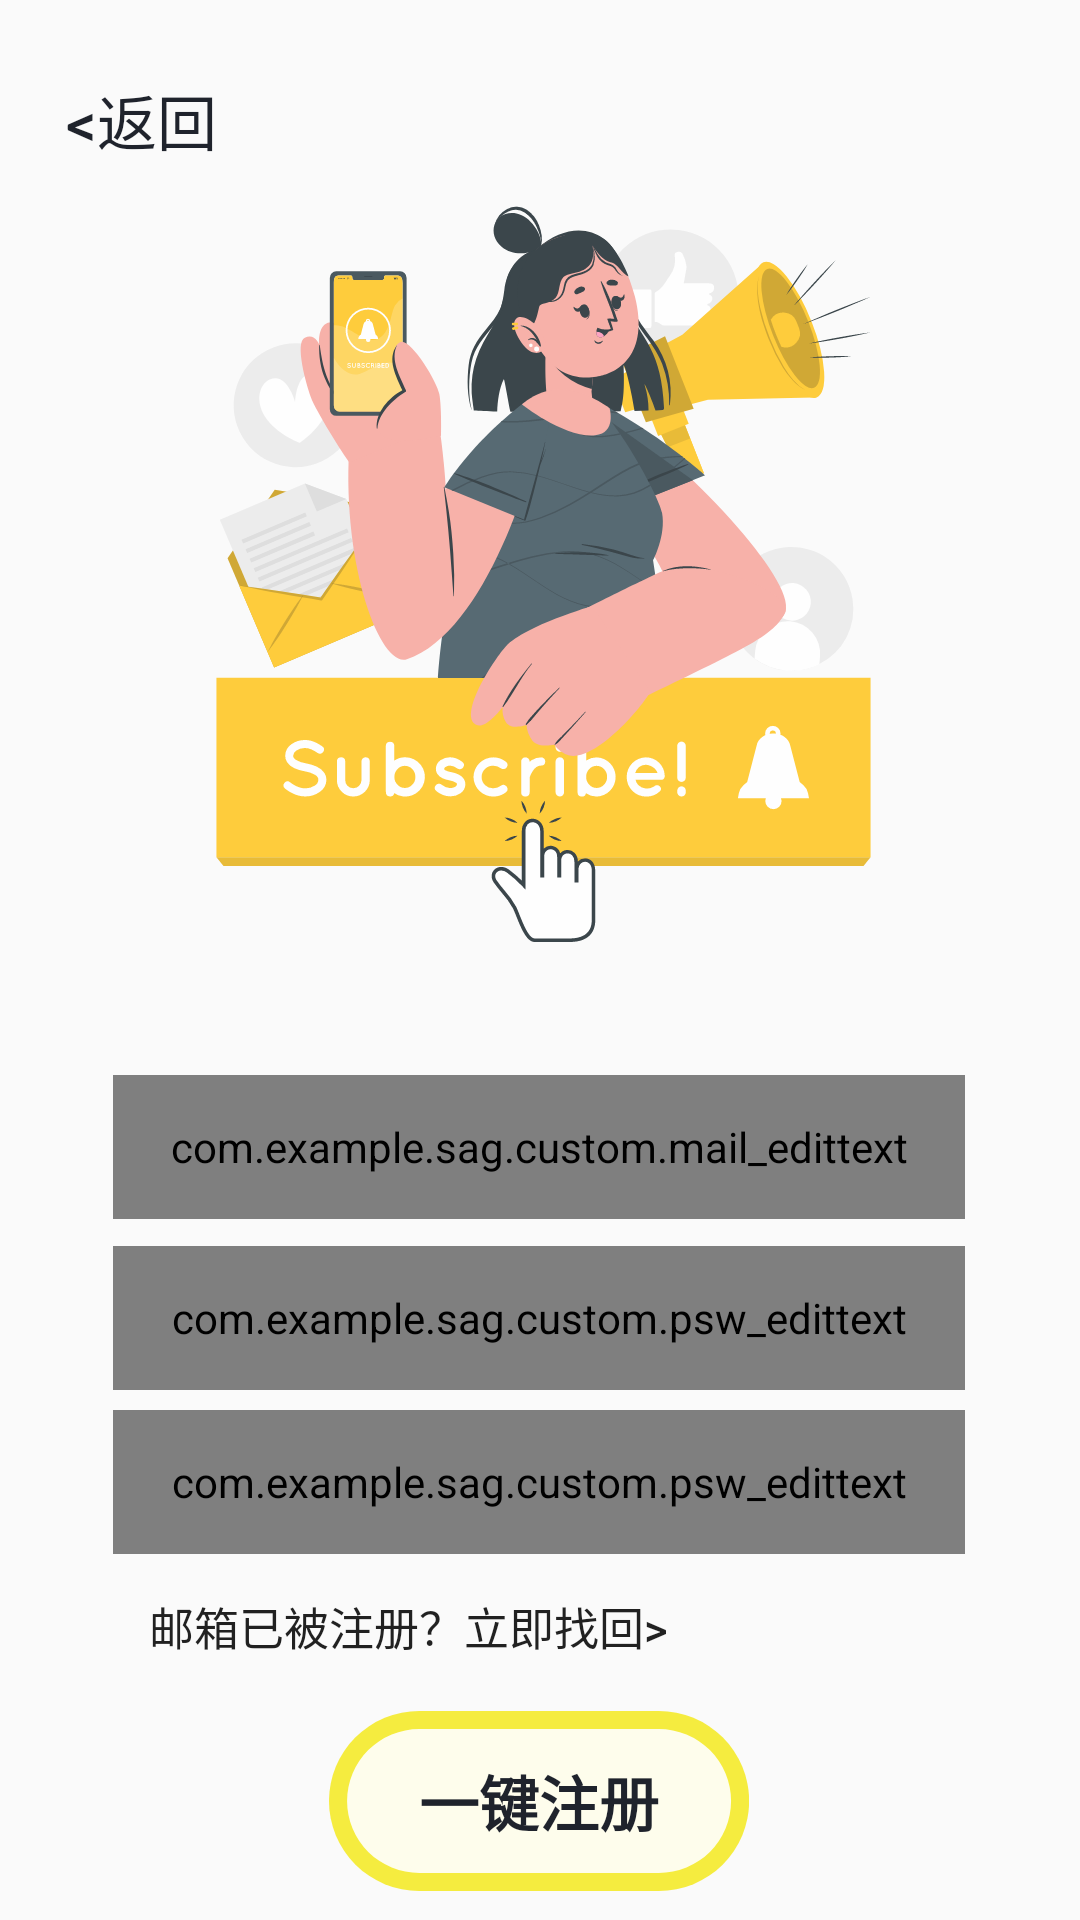

Write the Android layout XML for this screen, with the resource values it uses.
<!-- AndroidManifest.xml: application theme Theme.SAG -->
<!-- res/layout/activity_register.xml -->
<?xml version="1.0" encoding="utf-8"?>
<androidx.constraintlayout.widget.ConstraintLayout xmlns:android="http://schemas.android.com/apk/res/android"
    xmlns:app="http://schemas.android.com/apk/res-auto"
    xmlns:tools="http://schemas.android.com/tools"
    android:layout_width="match_parent"
    android:layout_height="match_parent"
    tools:context=".activities.RegisterActivity">

    <Button
        android:id="@+id/returntoLogin"
        android:layout_width="wrap_content"
        android:layout_height="wrap_content"
        android:layout_marginLeft="3dp"
        android:layout_marginTop="10dp"
        android:background="#00000000"
        android:text="&lt;返回"
        android:textColor="#1f232c"
        android:textSize="20sp"
        app:layout_constraintBottom_toTopOf="@+id/guideline7"
        app:layout_constraintEnd_toEndOf="parent"
        app:layout_constraintHorizontal_bias="0.0"
        app:layout_constraintStart_toStartOf="parent"
        app:layout_constraintTop_toTopOf="parent"
        app:layout_constraintVertical_bias="0.021" />

    <ImageView
        android:id="@+id/imageView2"
        android:layout_width="405dp"
        android:layout_height="295dp"
        app:layout_constraintBottom_toTopOf="@+id/guideline7"
        app:layout_constraintEnd_toEndOf="parent"
        app:layout_constraintHorizontal_bias="0.483"
        app:layout_constraintStart_toStartOf="parent"
        app:layout_constraintTop_toTopOf="parent"
        app:layout_constraintVertical_bias="1.0"
        app:srcCompat="@drawable/register" />

    <androidx.constraintlayout.widget.Guideline
        android:id="@+id/guideline7"
        android:layout_width="wrap_content"
        android:layout_height="wrap_content"
        android:orientation="horizontal"
        app:layout_constraintGuide_begin="338dp" />

    <com.example.sag.custom.mail_edittext
        android:id="@+id/mail_edittext_r"
        android:layout_width="284dp"
        android:layout_height="48dp"
        android:background="@drawable/login"
        android:hint=" 请输入注册邮箱"
        android:paddingLeft="10dp"
        android:paddingEnd="10dp"
        app:layout_constraintBottom_toBottomOf="parent"
        app:layout_constraintEnd_toEndOf="parent"
        app:layout_constraintHorizontal_bias="0.496"
        app:layout_constraintStart_toStartOf="parent"
        app:layout_constraintTop_toBottomOf="@+id/imageView2"
        app:layout_constraintVertical_bias="0.08" />

    <com.example.sag.custom.psw_edittext
        android:id="@+id/psw_edittext_r"
        android:layout_width="284dp"
        android:layout_height="48dp"
        android:background="@drawable/login"
        android:hint=" 请输入密码"
        android:inputType="textPassword"
        android:paddingLeft="10dp"
        android:paddingEnd="10dp"
        app:layout_constraintBottom_toBottomOf="parent"
        app:layout_constraintEnd_toEndOf="parent"
        app:layout_constraintHorizontal_bias="0.496"
        app:layout_constraintStart_toStartOf="parent"
        app:layout_constraintTop_toBottomOf="@+id/mail_edittext_r"
        app:layout_constraintVertical_bias="0.048" />

    <com.example.sag.custom.psw_edittext
        android:id="@+id/rpsw_edittext_r"
        android:layout_width="284dp"
        android:layout_height="48dp"
        android:background="@drawable/login"
        android:hint=" 请确认密码"
        android:inputType="textPassword"
        android:paddingLeft="10dp"
        android:paddingEnd="10dp"
        app:layout_constraintBottom_toBottomOf="parent"
        app:layout_constraintEnd_toEndOf="parent"
        app:layout_constraintHorizontal_bias="0.496"
        app:layout_constraintStart_toStartOf="parent"
        app:layout_constraintTop_toBottomOf="@+id/psw_edittext_r"
        app:layout_constraintVertical_bias="0.052" />

    <Button
        android:id="@+id/btn_gofindpsw"
        android:layout_width="wrap_content"
        android:layout_height="wrap_content"
        android:layout_gravity="center"
        android:background="#00000000"
        android:text="邮箱已被注册？立即找回>"
        android:textSize="15sp"
        app:layout_constraintEnd_toEndOf="parent"
        app:layout_constraintHorizontal_bias="0.266"
        app:layout_constraintStart_toStartOf="parent"
        app:layout_constraintTop_toBottomOf="@+id/rpsw_edittext_r" />

    <Button
        android:id="@+id/register_r"
        android:layout_width="140dp"
        android:layout_height="60dp"
        android:background="@drawable/button_style_0"
        android:hapticFeedbackEnabled="false"
        android:text="一键注册"
        android:textColor="#1f232c"
        android:textSize="20dp"
        android:textStyle="bold"
        app:layout_constraintBottom_toBottomOf="parent"
        app:layout_constraintEnd_toEndOf="parent"
        app:layout_constraintHorizontal_bias="0.498"
        app:layout_constraintStart_toStartOf="parent"
        app:layout_constraintTop_toBottomOf="@+id/btn_gofindpsw"
        app:layout_constraintVertical_bias="0.302"
        tools:ignore="InvalidId" />
</androidx.constraintlayout.widget.ConstraintLayout>
<!-- resources referenced by this layout -->
<resources>
  <!-- drawable button_style_0 (drawable) -->
  <vector xmlns:android="http://schemas.android.com/apk/res/android"
      android:width="46.4dp"
      android:height="20dp"
      android:viewportWidth="2380"
      android:viewportHeight="1024">
      <path
          android:pathData="M512,0h1356.8a512,512 0,0 1,512 512,512 512,0 0,1 -512,512H512A512,512 0,0 1,0 512,512 512,0 0,1 512,0z"
          android:strokeAlpha="0.2"
          android:fillColor="#f4ea2a"
          android:fillAlpha="0.9"/>
      <path
          android:pathData="M512,102.4h1356.8a409.6,409.6 0,0 1,409.6 409.6,409.6 409.6,0 0,1 -409.6,409.6H512A409.6,409.6 0,0 1,102.4 512,409.6 409.6,0 0,1 512,102.4z"
          android:strokeAlpha="0.9"
          android:fillColor="@color/white"
          android:fillAlpha="0.9"/>
  </vector>
  <!-- drawable login (drawable) -->
  <?xml version="1.0" encoding="utf-8"?>
  
  <shape xmlns:android="http://schemas.android.com/apk/res/android">
      <corners
          android:radius="10dp"/>
      <stroke android:color="#f4ea2a"
          android:width="2dp"/>
      <solid android:color="@android:color/white"/>
  </shape>
  <!-- drawable register: vector/xml drawable (drawable, 46860 chars, omitted) -->
  <style name="Theme.SAG" parent="Theme.MaterialComponents.DayNight.NoActionBar.Bridge">
          
      </style>
  <!-- not gathered from this repository: default colours our renderer supplied (Android Studio template values) -->
  <color name="white">#FFFFFFFF</color>
</resources>
